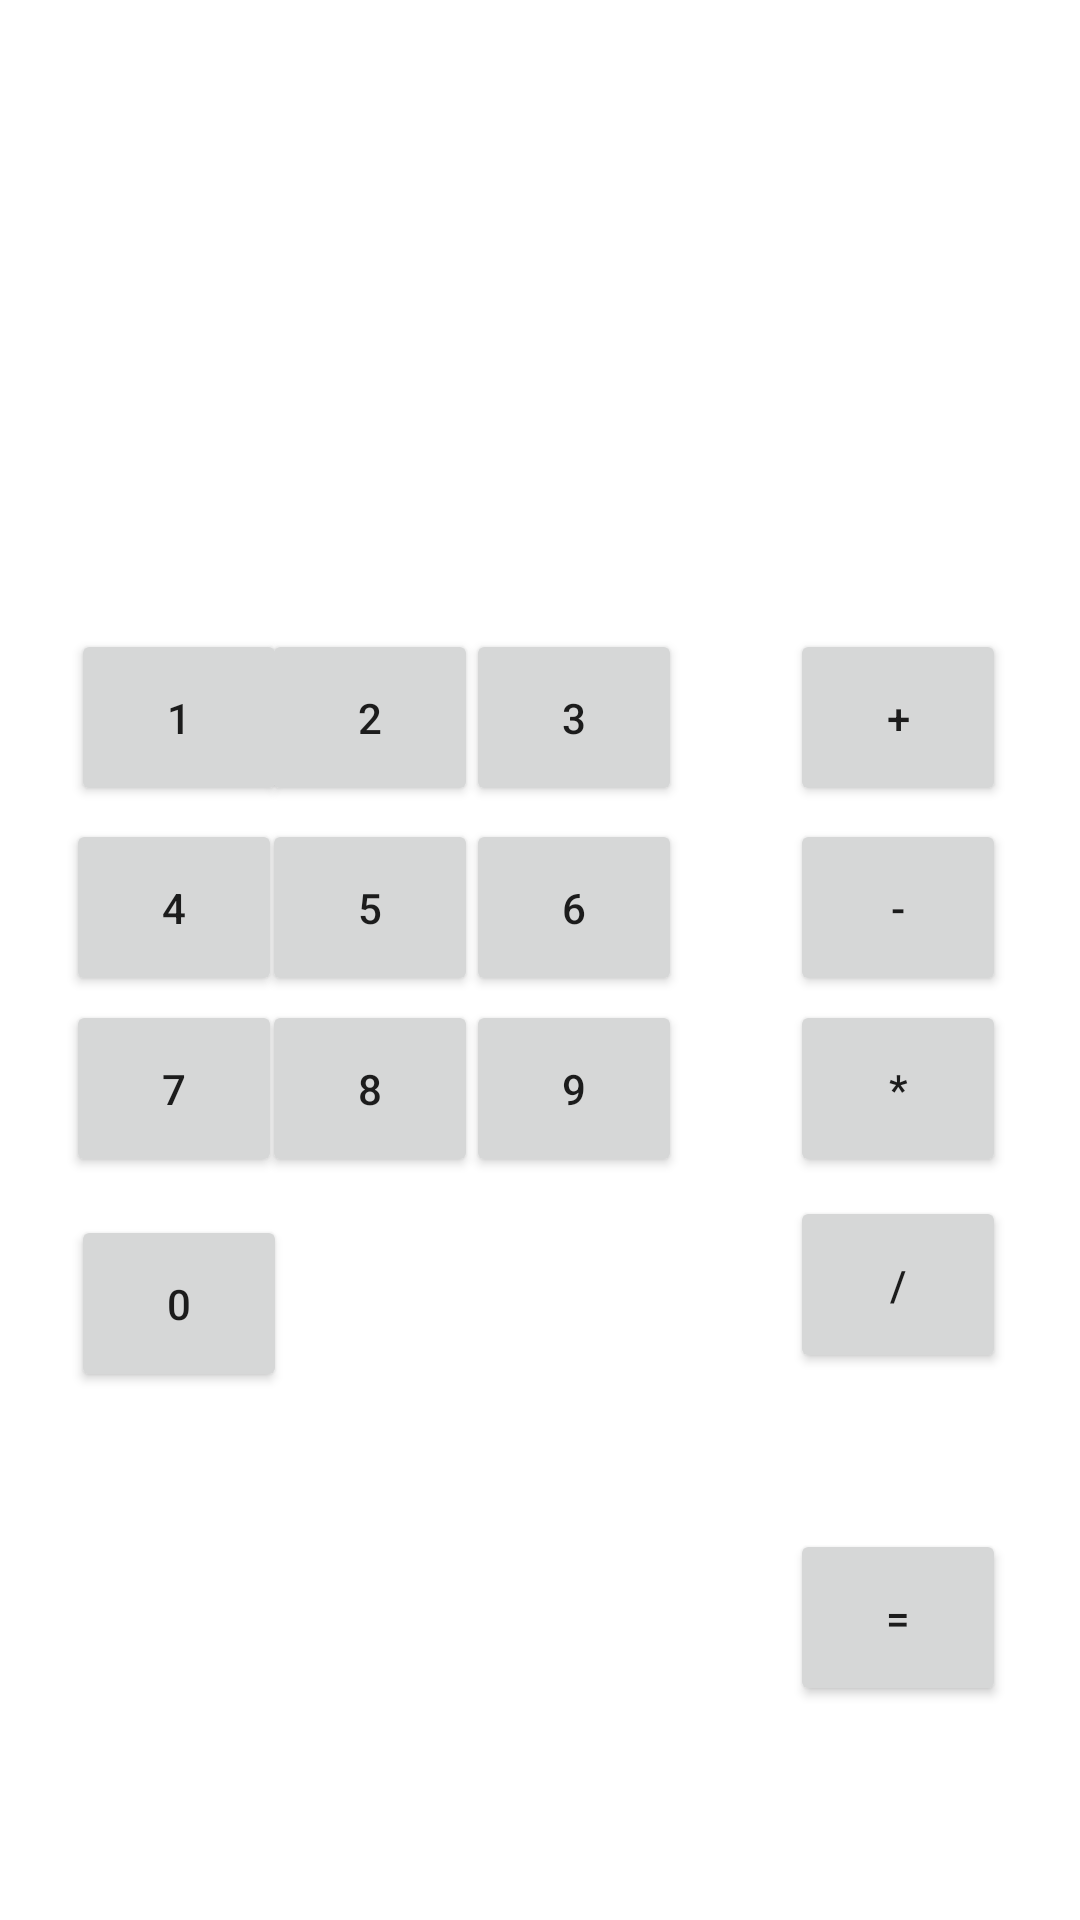

This screen was rendered from an Android layout file. Write that file and the resources it references.
<!-- AndroidManifest.xml: application theme Theme.T3FN -->
<!-- res/layout/activity_main.xml -->
<?xml version="1.0" encoding="utf-8"?>
<androidx.constraintlayout.widget.ConstraintLayout xmlns:android="http://schemas.android.com/apk/res/android"
    xmlns:app="http://schemas.android.com/apk/res-auto"
    xmlns:tools="http://schemas.android.com/tools"
    android:layout_width="match_parent"
    android:layout_height="match_parent"
    tools:context=".MainActivity">

    <TextView
        android:id="@+id/textViewResultado"
        android:layout_width="379dp"
        android:layout_height="34dp"
        android:text=" "
        app:layout_constraintBottom_toBottomOf="parent"
        app:layout_constraintEnd_toEndOf="parent"
        app:layout_constraintHorizontal_bias="0.812"
        app:layout_constraintStart_toStartOf="parent"
        app:layout_constraintTop_toTopOf="parent"
        app:layout_constraintVertical_bias="0.199" />

    <Button
        android:id="@+id/button1"
        android:layout_width="72dp"
        android:layout_height="59dp"
        android:text="1"
        app:layout_constraintBottom_toBottomOf="parent"
        app:layout_constraintEnd_toEndOf="parent"
        app:layout_constraintHorizontal_bias="0.082"
        app:layout_constraintStart_toStartOf="parent"
        app:layout_constraintTop_toTopOf="parent"
        app:layout_constraintVertical_bias="0.361" />

    <Button
        android:id="@+id/button9"
        android:layout_width="72dp"
        android:layout_height="59dp"
        android:text="9"
        app:layout_constraintBottom_toBottomOf="parent"
        app:layout_constraintEnd_toEndOf="parent"
        app:layout_constraintHorizontal_bias="0.539"
        app:layout_constraintStart_toStartOf="parent"
        app:layout_constraintTop_toTopOf="parent"
        app:layout_constraintVertical_bias="0.574" />

    <Button
        android:id="@+id/button0"
        android:layout_width="72dp"
        android:layout_height="59dp"
        android:text="0"
        app:layout_constraintBottom_toBottomOf="parent"
        app:layout_constraintEnd_toEndOf="parent"
        app:layout_constraintHorizontal_bias="0.082"
        app:layout_constraintStart_toStartOf="parent"
        app:layout_constraintTop_toTopOf="parent"
        app:layout_constraintVertical_bias="0.697" />

    <Button
        android:id="@+id/buttonSuma"
        android:layout_width="72dp"
        android:layout_height="59dp"
        android:text="+"
        app:layout_constraintBottom_toBottomOf="parent"
        app:layout_constraintEnd_toEndOf="parent"
        app:layout_constraintHorizontal_bias="0.914"
        app:layout_constraintStart_toStartOf="parent"
        app:layout_constraintTop_toTopOf="parent"
        app:layout_constraintVertical_bias="0.361" />

    <Button
        android:id="@+id/buttonResta"
        android:layout_width="72dp"
        android:layout_height="59dp"
        android:text="-"
        app:layout_constraintBottom_toBottomOf="parent"
        app:layout_constraintEnd_toEndOf="parent"
        app:layout_constraintHorizontal_bias="0.914"
        app:layout_constraintStart_toStartOf="parent"
        app:layout_constraintTop_toTopOf="parent"
        app:layout_constraintVertical_bias="0.47" />

    <Button
        android:id="@+id/buttonMultiplicacion"
        android:layout_width="72dp"
        android:layout_height="59dp"
        android:text="*"
        app:layout_constraintBottom_toBottomOf="parent"
        app:layout_constraintEnd_toEndOf="parent"
        app:layout_constraintHorizontal_bias="0.914"
        app:layout_constraintStart_toStartOf="parent"
        app:layout_constraintTop_toTopOf="parent"
        app:layout_constraintVertical_bias="0.574" />

    <Button
        android:id="@+id/buttonDivision"
        android:layout_width="72dp"
        android:layout_height="59dp"
        android:text="/"
        app:layout_constraintBottom_toBottomOf="parent"
        app:layout_constraintEnd_toEndOf="parent"
        app:layout_constraintHorizontal_bias="0.914"
        app:layout_constraintStart_toStartOf="parent"
        app:layout_constraintTop_toTopOf="parent"
        app:layout_constraintVertical_bias="0.686" />

    <Button
        android:id="@+id/buttonIgualA"
        android:layout_width="72dp"
        android:layout_height="59dp"
        android:text="="
        app:layout_constraintBottom_toBottomOf="parent"
        app:layout_constraintEnd_toEndOf="parent"
        app:layout_constraintHorizontal_bias="0.914"
        app:layout_constraintStart_toStartOf="parent"
        app:layout_constraintTop_toTopOf="parent"
        app:layout_constraintVertical_bias="0.877" />

    <Button
        android:id="@+id/button5"
        android:layout_width="72dp"
        android:layout_height="59dp"
        android:text="5"
        app:layout_constraintBottom_toBottomOf="parent"
        app:layout_constraintEnd_toEndOf="parent"
        app:layout_constraintHorizontal_bias="0.303"
        app:layout_constraintStart_toStartOf="parent"
        app:layout_constraintTop_toTopOf="parent"
        app:layout_constraintVertical_bias="0.47" />

    <Button
        android:id="@+id/button8"
        android:layout_width="72dp"
        android:layout_height="59dp"
        android:text="8"
        app:layout_constraintBottom_toBottomOf="parent"
        app:layout_constraintEnd_toEndOf="parent"
        app:layout_constraintHorizontal_bias="0.303"
        app:layout_constraintStart_toStartOf="parent"
        app:layout_constraintTop_toTopOf="parent"
        app:layout_constraintVertical_bias="0.574" />

    <Button
        android:id="@+id/button3"
        android:layout_width="72dp"
        android:layout_height="59dp"
        android:text="3"
        app:layout_constraintBottom_toBottomOf="parent"
        app:layout_constraintEnd_toEndOf="parent"
        app:layout_constraintHorizontal_bias="0.539"
        app:layout_constraintStart_toStartOf="parent"
        app:layout_constraintTop_toTopOf="parent"
        app:layout_constraintVertical_bias="0.361" />

    <Button
        android:id="@+id/button6"
        android:layout_width="72dp"
        android:layout_height="59dp"
        android:text="6"
        app:layout_constraintBottom_toBottomOf="parent"
        app:layout_constraintEnd_toEndOf="parent"
        app:layout_constraintHorizontal_bias="0.539"
        app:layout_constraintStart_toStartOf="parent"
        app:layout_constraintTop_toTopOf="parent"
        app:layout_constraintVertical_bias="0.47" />

    <Button
        android:id="@+id/button7"
        android:layout_width="72dp"
        android:layout_height="59dp"
        android:text="7"
        app:layout_constraintBottom_toBottomOf="parent"
        app:layout_constraintEnd_toEndOf="parent"
        app:layout_constraintHorizontal_bias="0.076"
        app:layout_constraintStart_toStartOf="parent"
        app:layout_constraintTop_toTopOf="parent"
        app:layout_constraintVertical_bias="0.574" />

    <Button
        android:id="@+id/button2"
        android:layout_width="72dp"
        android:layout_height="59dp"
        android:text="2"
        app:layout_constraintBottom_toBottomOf="parent"
        app:layout_constraintEnd_toEndOf="parent"
        app:layout_constraintHorizontal_bias="0.303"
        app:layout_constraintStart_toStartOf="parent"
        app:layout_constraintTop_toTopOf="parent"
        app:layout_constraintVertical_bias="0.361" />

    <Button
        android:id="@+id/button4"
        android:layout_width="72dp"
        android:layout_height="59dp"
        android:text="4"
        app:layout_constraintBottom_toBottomOf="parent"
        app:layout_constraintEnd_toEndOf="parent"
        app:layout_constraintHorizontal_bias="0.076"
        app:layout_constraintStart_toStartOf="parent"
        app:layout_constraintTop_toTopOf="parent"
        app:layout_constraintVertical_bias="0.47" />

</androidx.constraintlayout.widget.ConstraintLayout>
<!-- resources referenced by this layout -->
<resources>
  <style name="Theme.T3FN" parent="Theme.MaterialComponents.DayNight.DarkActionBar">
          
          <item name="colorPrimary">@color/purple_500</item>
          <item name="colorPrimaryVariant">@color/purple_700</item>
          <item name="colorOnPrimary">@color/white</item>
          
          <item name="colorSecondary">@color/teal_200</item>
          <item name="colorSecondaryVariant">@color/teal_700</item>
          <item name="colorOnSecondary">@color/black</item>
          
          <item name="android:statusBarColor">?attr/colorPrimaryVariant</item>
          
      </style>
  <!-- not gathered from this repository: default colours our renderer supplied (Android Studio template values) -->
  <color name="purple_500">#FF6200EE</color>
  <color name="purple_700">#FF3700B3</color>
  <color name="teal_200">#FF03DAC5</color>
  <color name="teal_700">#FF018786</color>
  <color name="black">#FF000000</color>
  <color name="white">#FFFFFFFF</color>
</resources>
